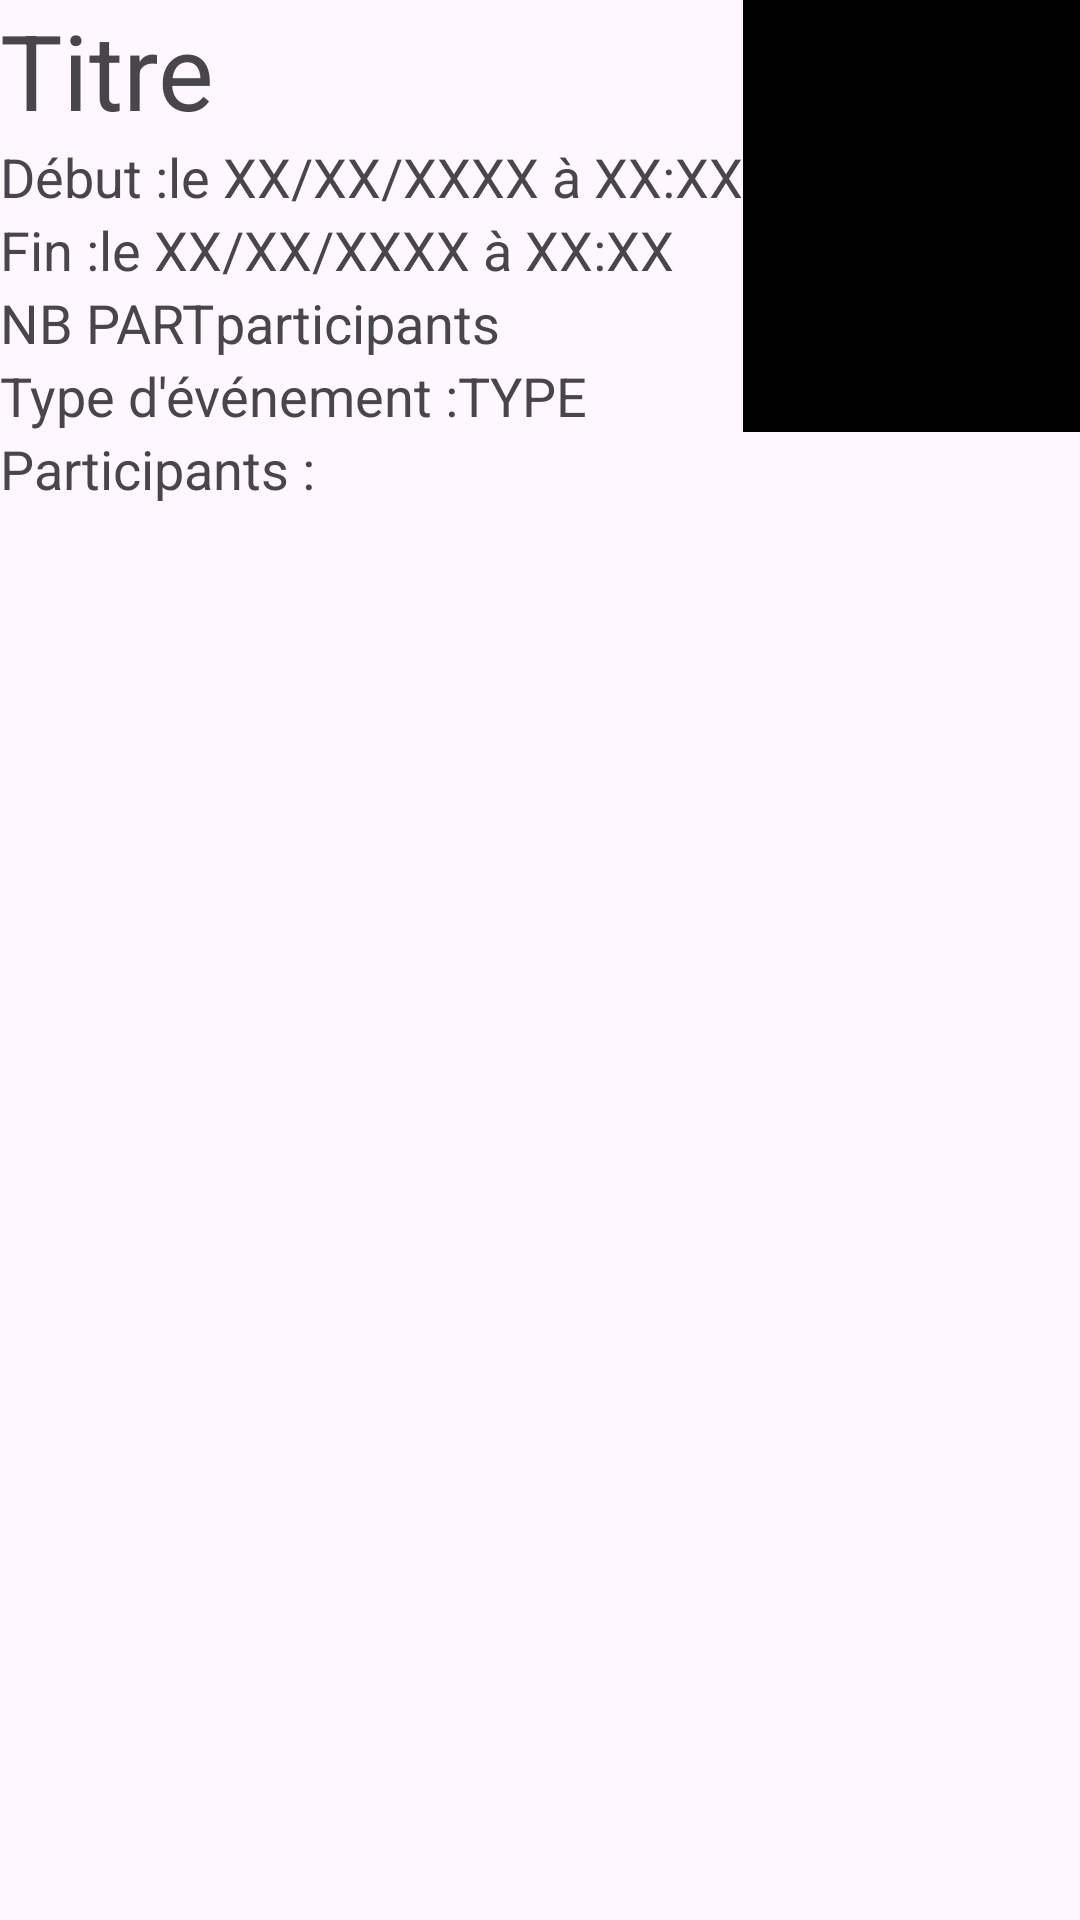

Reconstruct the res/layout file that produces this screen, plus the resources it refers to.
<!-- AndroidManifest.xml: application theme Theme.Eventmatch -->
<!-- res/layout/activity_custom_list_view.xml -->
<?xml version="1.0" encoding="utf-8"?>
<LinearLayout xmlns:android="http://schemas.android.com/apk/res/android"
    xmlns:app="http://schemas.android.com/apk/res-auto"
    xmlns:tools="http://schemas.android.com/tools"
    android:layout_width="match_parent"
    android:layout_height="match_parent"
    tools:context=".ui.activities.CustomListView"
    android:orientation="vertical">

    
    <LinearLayout
        android:layout_width="match_parent"
        android:layout_height="wrap_content"
        android:orientation="horizontal">


        <LinearLayout
            android:layout_width="wrap_content"
            android:layout_height="wrap_content"
            android:orientation="vertical">

            <TextView
                android:id="@+id/liste_nom"
                android:layout_width="wrap_content"
                android:layout_height="wrap_content"
                android:textSize="35sp"
                android:text="@string/list_titre"/>
            <LinearLayout
                android:layout_width="wrap_content"
                android:layout_height="wrap_content"
                android:orientation="horizontal">
                <TextView
                    android:layout_width="wrap_content"
                    android:layout_height="wrap_content"
                    android:textSize="18sp"
                    android:text="@string/list_debut"/>
                <TextView
                    android:id="@+id/liste_debut"
                    android:layout_width="wrap_content"
                    android:layout_height="wrap_content"
                    android:textSize="18sp"
                    android:text="@string/list_date"/>
            </LinearLayout>
            <LinearLayout
                android:layout_width="wrap_content"
                android:layout_height="wrap_content"
                android:orientation="horizontal">
                <TextView
                    android:layout_width="wrap_content"
                    android:layout_height="wrap_content"
                    android:textSize="18sp"
                    android:text="@string/list_fin"/>
                <TextView
                    android:id="@+id/liste_fin"
                    android:layout_width="wrap_content"
                    android:layout_height="wrap_content"
                    android:textSize="18sp"
                    android:text="@string/list_date"/>
            </LinearLayout>
            <LinearLayout
                android:layout_width="wrap_content"
                android:layout_height="wrap_content"
                android:orientation="horizontal">
                <TextView
                    android:id="@+id/liste_nb"
                    android:layout_width="wrap_content"
                    android:layout_height="wrap_content"
                    android:textSize="18sp"
                    android:text="@string/list_nb"/>
                <TextView
                    android:layout_width="wrap_content"
                    android:layout_height="wrap_content"
                    android:textSize="18sp"
                    android:text="@string/list_participant"/>
            </LinearLayout>
            <LinearLayout
                android:layout_width="wrap_content"
                android:layout_height="wrap_content"
                android:orientation="horizontal">
                <TextView
                    android:layout_width="wrap_content"
                    android:layout_height="wrap_content"
                    android:textSize="18sp"
                    android:text="@string/list_typeevent"/>
                <TextView
                    android:id="@+id/liste_type"
                    android:layout_width="wrap_content"
                    android:layout_height="wrap_content"
                    android:textSize="18sp"
                    android:text="@string/list_type"/>
            </LinearLayout>
        </LinearLayout>

        <ImageView
            android:id="@+id/liste_image"
            android:layout_width="match_parent"
            android:layout_height="match_parent"
            android:src="@color/black" />

    </LinearLayout>

    <TextView
        android:layout_width="wrap_content"
        android:layout_height="wrap_content"
        android:textSize="18sp"
        android:text="@string/list_participants"/>

    <ListView
        android:id="@+id/liste_partlist"
        android:layout_width="wrap_content"
        android:layout_height="wrap_content" />

</LinearLayout>
<!-- resources referenced by this layout -->
<resources>
  <color name="black">#FF000000</color>
  <string name="list_date">le XX/XX/XXXX à XX:XX</string>
  <string name="list_debut">Début : </string>
  <string name="list_fin">Fin : </string>
  <string name="list_nb">NB PART </string>
  <string name="list_participant">participants</string>
  <string name="list_participants">Participants :</string>
  <string name="list_titre">Titre</string>
  <string name="list_type">TYPE</string>
  <string name="list_typeevent">Type d\'événement : </string>
  <style name="Theme.Eventmatch" parent="Base.Theme.Eventmatch" />
  <style name="Base.Theme.Eventmatch" parent="Theme.Material3.DayNight.NoActionBar">
          
          <item name="colorPrimary">@color/lavande</item>
          <item name="android:textColorHint">@color/black</item>
          <item name="colorPrimaryVariant">@color/lavande_dark</item>
          <item name="colorOnPrimary">@color/white</item>
      </style>
  <color name="lavande">#8692f7</color>
  <color name="lavande_dark">#6978F4</color>
  <color name="white">#FFFFFFFF</color>
</resources>
